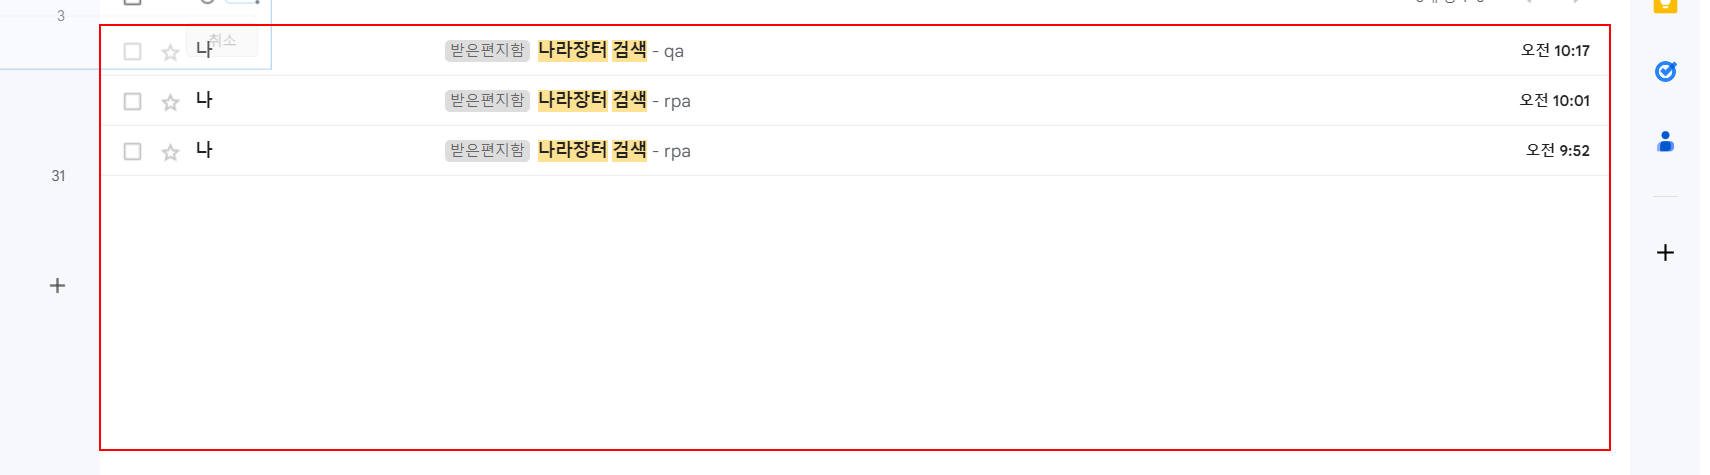
Workflow: afternoon

Step 1 [else]: find the tbody

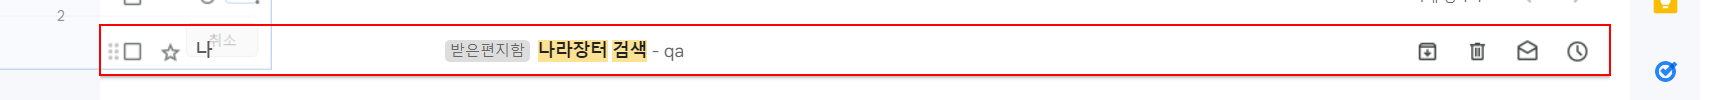
Step 2 [else]: click on the table row

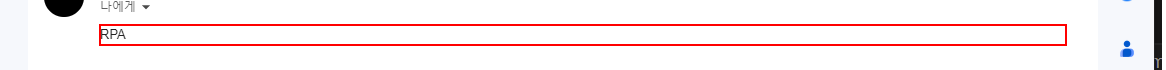
Step 3: get-text from the element

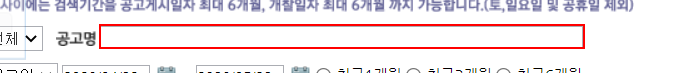
Step 4 [then]: type [searchName] into the text box in window '나라장터: 국가종합전자조달' (chrome.exe)

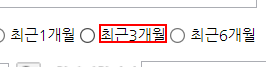
Step 5: click on the label '최근3개월' in window '나라장터: 국가종합전자조달' (chrome.exe)

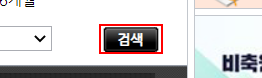
Step 6: click on the link in window '나라장터: 국가종합전자조달' (chrome.exe)

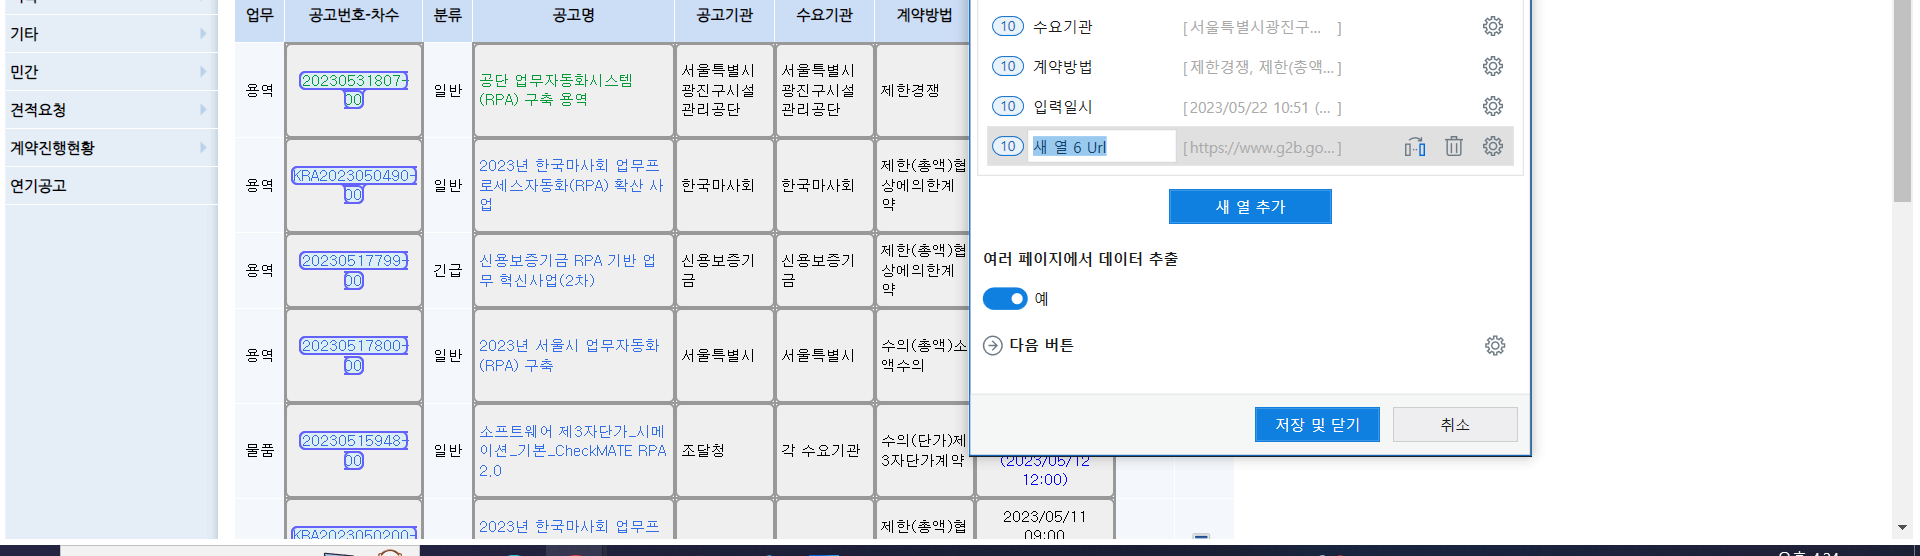
Step 7: get-text

Step 8: find the paragraph '배정예산' (no picture)

Step 9: get-text from the element (no picture)

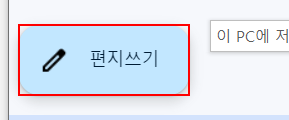
Step 10: click on the element '편지쓰기' (chrome.exe)

Step 11: type "[mailAdd + "[k(enter)]"]" into the text box (no picture)

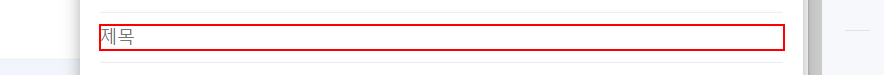
Step 12: type "[searchName + " 공고 검색 결과"]" into the text box

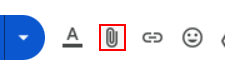
Step 13: click on the element